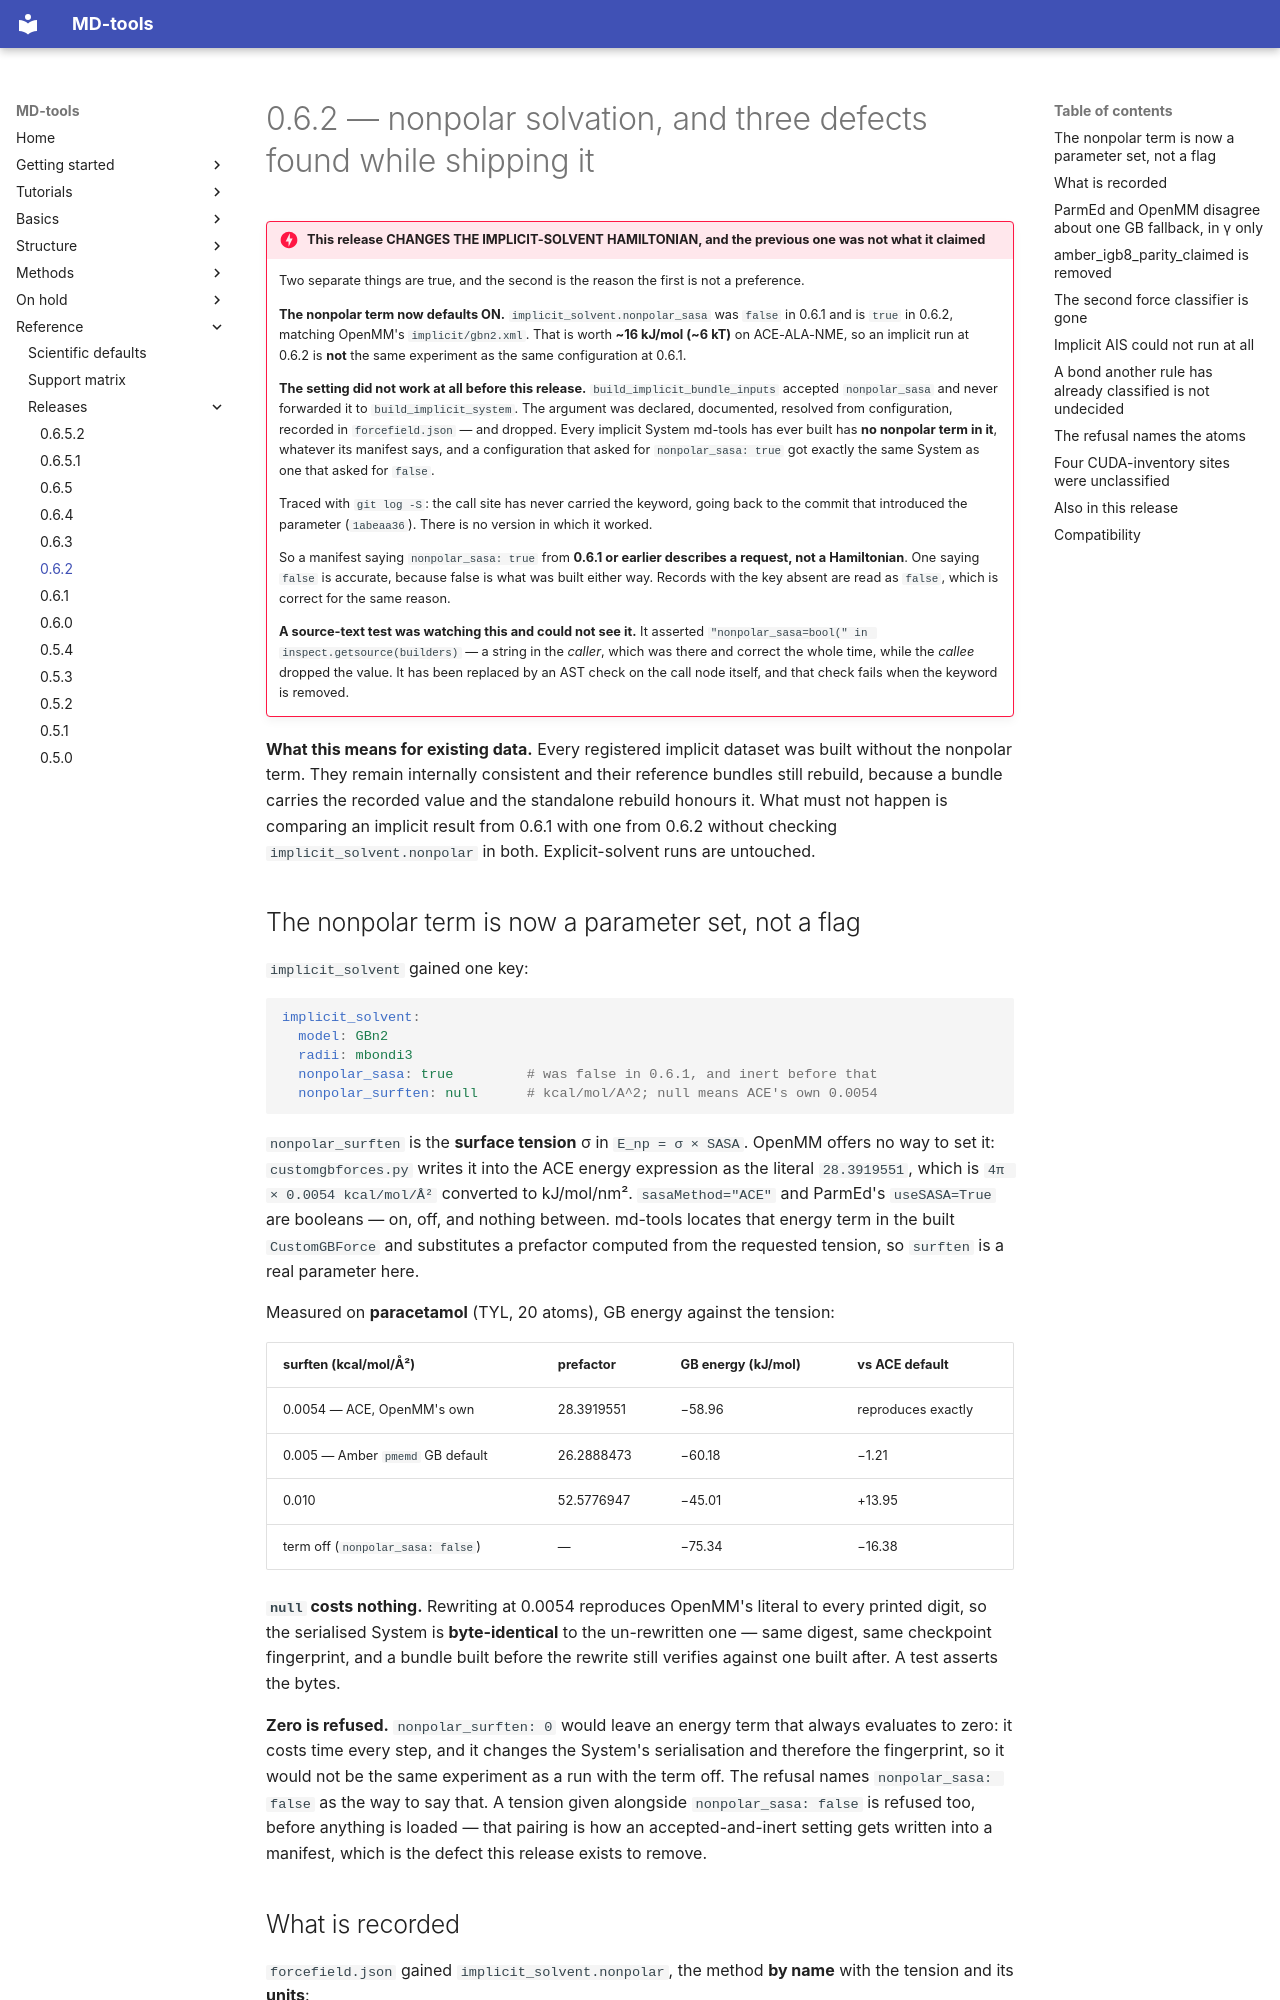

repository: csy0000/MD-tools · page: release-notes/v0.6.2/index.html · generator: mkdocs

# 0.6.2 — nonpolar solvation, and three defects found while shipping it

!!! danger "This release CHANGES THE IMPLICIT-SOLVENT HAMILTONIAN, and the previous one was not what it claimed"
    Two separate things are true, and the second is the reason the first is not a preference.

    **The nonpolar term now defaults ON.** `implicit_solvent.nonpolar_sasa` was `false` in 0.6.1
    and is `true` in 0.6.2, matching OpenMM's `implicit/gbn2.xml`. That is worth **~16 kJ/mol
    (~6 kT)** on ACE-ALA-NME, so an implicit run at 0.6.2 is **not** the same experiment as the
    same configuration at 0.6.1.

    **The setting did not work at all before this release.** `build_implicit_bundle_inputs`
    accepted `nonpolar_sasa` and never forwarded it to `build_implicit_system`. The argument was
    declared, documented, resolved from configuration, recorded in `forcefield.json` — and
    dropped. Every implicit System md-tools has ever built has **no nonpolar term in it**,
    whatever its manifest says, and a configuration that asked for `nonpolar_sasa: true` got
    exactly the same System as one that asked for `false`.

    Traced with `git log -S`: the call site has never carried the keyword, going back to the
    commit that introduced the parameter (`1abeaa36`). There is no version in which it worked.

    So a manifest saying `nonpolar_sasa: true` from **0.6.1 or earlier describes a request, not a
    Hamiltonian**. One saying `false` is accurate, because false is what was built either way.
    Records with the key absent are read as `false`, which is correct for the same reason.

    **A source-text test was watching this and could not see it.** It asserted
    `"nonpolar_sasa=bool(" in inspect.getsource(builders)` — a string in the *caller*, which was
    there and correct the whole time, while the *callee* dropped the value. It has been replaced
    by an AST check on the call node itself, and that check fails when the keyword is removed.

**What this means for existing data.** Every registered implicit dataset was built without the
nonpolar term. They remain internally consistent and their reference bundles still rebuild, because
a bundle carries the recorded value and the standalone rebuild honours it. What must not happen is
comparing an implicit result from 0.6.1 with one from 0.6.2 without checking
`implicit_solvent.nonpolar` in both. Explicit-solvent runs are untouched.

## The nonpolar term is now a parameter set, not a flag

`implicit_solvent` gained one key:

```yaml
implicit_solvent:
  model: GBn2
  radii: mbondi3
  nonpolar_sasa: true         # was false in 0.6.1, and inert before that
  nonpolar_surften: null      # kcal/mol/A^2; null means ACE's own 0.0054
```

`nonpolar_surften` is the **surface tension** σ in `E_np = σ × SASA`. OpenMM offers no way to set
it: `customgbforces.py` writes it into the ACE energy expression as the literal `28.3919551`, which
is `4π × 0.0054 kcal/mol/Å²` converted to kJ/mol/nm². `sasaMethod="ACE"` and ParmEd's
`useSASA=True` are booleans — on, off, and nothing between. md-tools locates that energy term in
the built `CustomGBForce` and substitutes a prefactor computed from the requested tension, so
`surften` is a real parameter here.

Measured on **paracetamol** (TYL, 20 atoms), GB energy against the tension:

| surften (kcal/mol/Å²) | prefactor | GB energy (kJ/mol) | vs ACE default |
|---|---|---|---|
| 0.0054 — ACE, OpenMM's own | 28.3919551 | −58.96 | reproduces exactly |
| 0.005 — Amber `pmemd` GB default | 26.2888473 | −60.18 | −1.21 |
| 0.010 | 52.5776947 | −45.01 | +13.95 |
| term off (`nonpolar_sasa: false`) | — | −75.34 | −16.38 |

**`null` costs nothing.** Rewriting at 0.0054 reproduces OpenMM's literal to every printed digit,
so the serialised System is **byte-identical** to the un-rewritten one — same digest, same
checkpoint fingerprint, and a bundle built before the rewrite still verifies against one built
after. A test asserts the bytes.

**Zero is refused.** `nonpolar_surften: 0` would leave an energy term that always evaluates to
zero: it costs time every step, and it changes the System's serialisation and therefore the
fingerprint, so it would not be the same experiment as a run with the term off. The refusal names
`nonpolar_sasa: false` as the way to say that. A tension given alongside `nonpolar_sasa: false` is
refused too, before anything is loaded — that pairing is how an accepted-and-inert setting gets
written into a manifest, which is the defect this release exists to remove.
